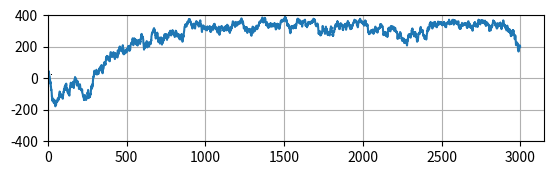

The matplotlib source for this figure:
# Simulates Ising model using Monte Carlo techniques
# [redacted]

from __future__ import division
import numpy as np
import matplotlib.pyplot as plt

# To create an animation of the Ising model:
import matplotlib.animation as animation

# System parameters
N     = 20	# Number of lattice sites
N_sim = 300000	# Simulation steps
N_coll= 100	# Collected steps
T     = 2.2 	# Temperature

# Local energy change of the system after a spin flip
def diff_energy(state,i,j):
	return 2*state[i,j]*(state[(i-1)%N,j]+state[i,(j-1)%N]+state[(i+1)%N,j]+state[i,(j+1)%N]) 	
	
def update(state,counter_coll):
	counter=0
	for _ in range(N_sim):		
		i = np.random.randint(N)
		j = np.random.randint(N)
		delta_E=diff_energy(state,i,j)
		if delta_E<0 or np.exp(-delta_E/T)>np.random.uniform(0,1):
			state[i,j] = (-1)*state[i,j]
		if not counter%N_coll:				
			counter_coll[counter//N_coll]=(state.sum())
		counter+=1	

# Intial state
state = 2*np.random.randint(2, size=(N,N))-1

# Counter of the states
counter_coll=np.zeros(N_sim//N_coll)

# Monte Carlo updates
update(state,counter_coll)

# Snapshot of the Ising model
plt.imshow(state, interpolation='nearest')
plt.gray()

plt.plot(counter_coll)
plt.ylim(-N**2,N**2)
plt.grid(True)
plt.show()

exit()
